Run: headless pygame with SDL's dummy video driver; simulated clock (each Clock.tick advances the game by its frame time, no real sleeping); random seed 0; keys injected as events and as key.get_pressed() state; no mouse input.
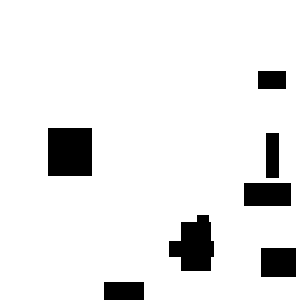
Frame 1 of 4 · flips 1–60 · no input
Frame 2 of 4 · flips 61–180 · tapped SPACE, RETURN · held RIGHT (→), D · screen unchanged from frame 1, image omitted
Frame 3 of 4 · flips 181–300 · held DOWN (↓), S · screen unchanged from frame 2, image omitted
Frame 4 of 4 · flips 301–420 · held LEFT (←), A, UP (↑), W · screen unchanged from frame 3, image omitted

The pygame program that drew these frames:

import pygame
import random

pygame.init()
map_width = 300
map_height = 300
num_obstacles = 10
obstacles = []
map_color = (255, 255, 255)
obstacle_color = (0, 0, 0)
display_surface = pygame.display.set_mode((map_width, map_height))
for i in range(num_obstacles):
    obstacle_x = random.randint(0, map_width)
    obstacle_y = random.randint(0, map_height)
    obstacle_width = random.randint(10, 50)
    obstacle_height = random.randint(10, 50)
    obstacles.append(pygame.Rect(obstacle_x, obstacle_y, obstacle_width, obstacle_height))
running = True
while running:

    for event in pygame.event.get():
        if event.type == pygame.QUIT:
            running = False

    display_surface.fill(map_color)

    for obstacle in obstacles:
        pygame.draw.rect(display_surface, obstacle_color, obstacle)

    pygame.display.update()

pygame.quit()
